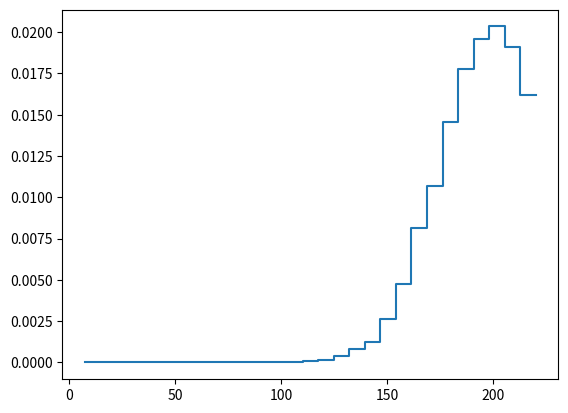

Generate this figure with matplotlib:
#!/usr/bin/env python3

import numpy as np
import numpy.random as npr
import matplotlib
matplotlib.use('pdf')
import matplotlib.pyplot as plt
plt.ioff()

fig = plt.figure()
ax  = fig.add_subplot(111)

# first create a single histogram
mu, sigma = 200, 25
x = mu + sigma*npr.randn(10000)

bins, edges = np.histogram(x, range=[0.,220.], bins=30, density=True)

ax.step(edges[1:], bins, where='pre')

plt.show(block=True)
plt.savefig('myhist.pdf')
